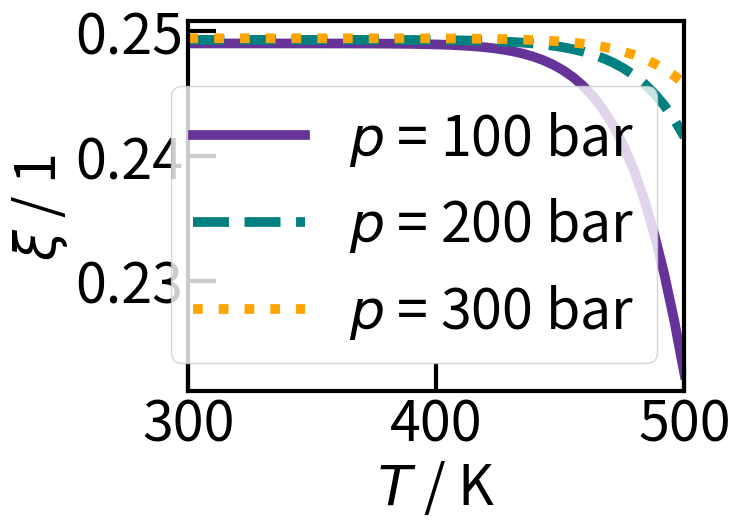
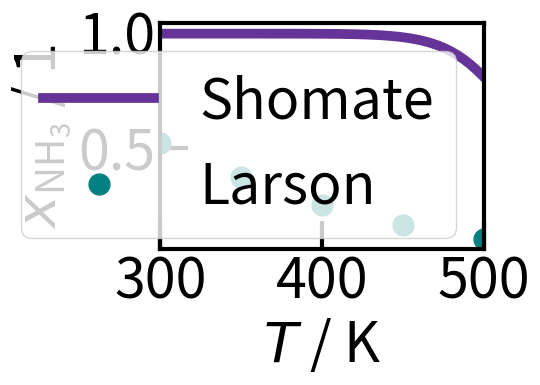

Source code (Python) for these figures, in order:
#Erzeugung von Gleichgewichtsdaten Ammoniaksynthese

#Importe / Bibliotheken
import numpy as np
from scipy.optimize import root
import matplotlib.pyplot as plt


#Stoechiometrische Koeffizienten Ammoniaksynthese
v_H2 = -3
v_N2 = -1
v_NH3 = 2

v = ([v_H2, v_N2, v_NH3])

#Index der Stoffe in Arrays: [H2, N2, NH3]
index = np.array([0,1,2])
H2 = index[0]
N2 = index[1]
NH3 = index[2]

#Konstanten
R = 8.31448 # J mol^-1 K^-1 Ideale Gaskonstane
p_0 = 1 # bar Standarddruck

#Parameter
num = 1000 # Anzahl der Werte im Vektor

T = np.random.uniform(600,800 + 1,num) # K Temperatur
p = np.random.uniform(100,250 + 1,num) # bar Druck

#Stofffmengen zu Reaktionsbeginn
n_ges_0 = 1 # mol Gesamtstoffmenge zum Reaktionsbeginn
x_0 = np.random.dirichlet((1,1,1),num) # 1 Stoffmengenanteile zu Reaktionsbeginn
n_H2_0 = x_0[:,0] * n_ges_0 # mol Stoffmenge H2 Start
n_N2_0 = x_0[:,1] * n_ges_0 # mol Stoffmenge N2 Start
n_NH3_0 = x_0[:,2] * n_ges_0 # mol Stoffmenge NH3 Start

#Shomate Koeffizienten; NIST; [H2, N2, NH3]
A = np.array([33.066178,28.98641,19.99563])
B = np.array([-11.363417,1.853978,49.77119])
C = np.array([11.432816,-9.647459,-15.37599])
D= np.array([-2.772874,16.63537	,1.921168])
E = np.array([-0.158558,0.000117,0.189174])
F = np.array([-9.980797,-8.671914,-53.30667])
G = np.array([172.707974,226.4168,203.8591])
H = np.array([0.0,0.0,-45.89806])
# A = np.zeros((num,3))
# B = C = D = E = F = G = H = np.zeros((num))
# for i in range(0,num-1):
#     if T[i] < 298:
#         raise Warning ("No data for this temperature available.")
#     elif T[i] < 500:
#         A = np.append(A,[[33.066178],[28.98641],[19.99563]],axis=0)
#         B[i] = np.array([-11.363417,1.853978,49.77119])
#         C[i] = np.array([11.432816,-9.647459,-15.37599])
#         D[i] = np.array([-2.772874,16.63537	,1.921168])
#         E[i] = np.array([-0.158558,0.000117,0.189174])
#         F[i] = np.array([-9.980797,-8.671914,-53.30667])
#         G[i] = np.array([172.707974,226.4168,203.8591])
#         H[i] = np.array([0.0,0.0,-45.89806])
#     elif T < 1000:
#         A[i] = np.array([33.066178,19.50583,19.99563])
#         B[i] = np.array([-11.363417,19.88705,49.77119])
#         C[i] = np.array([11.432816,-8.598535,-15.37599])
#         D[i] = np.array([-2.772874,1.369784	,1.921168])
#         E[i] = np.array([-0.158558,0.527601,0.189174])
#         F[i] = np.array([-9.980797,-4.935202,-53.30667])
#         G[i] = np.array([172.707974,212.3900,203.8591])
#         H[i] = np.array([0.0,0.0,-45.89806])
#     elif T < 1400:
#         A[i] = np.array([18.563083,19.50583,19.99563])
#         B[i] = np.array([12.257357,19.88705,49.77119])
#         C[i] = np.array([-2.859786,-8.598535,-15.37599])
#         D[i] = np.array([0.268238,1.369784	,1.921168])
#         E[i] = np.array([1.977990,0.527601,0.189174])
#         F[i] = np.array([-1.147438,-4.935202,-53.30667])
#         G[i] = np.array([156.288133,212.3900,203.8591])
#         H[i] = np.array([0.0,0.0,-45.89806])
#     else:
#         raise Warning ("Temperature is too high.")
#Standardbildungsenthalpie delta_f_H_0_ref; NIST; [H2, N2, NH3]
delta_f_H_0_ref = np.array([0.0, 0.0, -45.90]) # kJ mol^-1

#Shomate-Gleichungen
def shomate_S (T, stoff):
    t = T / 1000
    S = A[stoff] * np.log(t) + B[stoff] * t + C[stoff] * t**2 / 2 + D[stoff] * t**3 / 3 - E[stoff] /(2 * t**2) + G[stoff]
    return S

def shomate_H (T, stoff):
    t = T / 1000
    H_0 = A[stoff] * t + B[stoff] * t**2 / 2 + C[stoff] * t**3 / 3 + D[stoff] * t**4 / 4 - E[stoff] / t + F[stoff] - H[stoff] + delta_f_H_0_ref[stoff] 
    return H_0

#Standardbildungsenthalpie delta_f_H_0
def delta_f_H_0(T, stoff):
    #N2 oder H2 --> Standardbildungsenthalpie == 0
    if stoff != 2:
        delta_f_H_0 = 0.0
    #NH3 Berechnung der Standardbildungsenthalpie aus Shomate-Enthalpie
    else:
        delta_f_H_0 = (v_NH3 / v_NH3) * shomate_H(T, NH3) + (v_N2 / v_NH3) * shomate_H(T,N2) + (v_H2 / v_NH3) * shomate_H(T,H2)
    return delta_f_H_0

#Gleichgewichtsberechnung
def GGW(T, p, n_H2_0, n_N2_0, n_NH3_0):
    
    #Standardreaktionsenthalpie delta_R_H_0
    delta_R_H_0 = (v_H2 * delta_f_H_0(T,H2) + v_N2 * delta_f_H_0(T, N2) + v_NH3 * delta_f_H_0(T,NH3)) * 1000 # J mol^-1
    
    #Standardreaktionsentropie delta_R_S_0
    delta_R_S_0 = v_H2 * shomate_S(T, H2) + v_N2 * shomate_S(T, N2) + v_NH3 * shomate_S(T, NH3) # J mol^-1 K^-1
    
    #freie Standard Reaktionsenthalpie delta_R_G_0
    delta_R_G_0 = delta_R_H_0 - T * delta_R_S_0 # J mol^-1
    
    #allgemeine GGW-Konstante K_0
    K_0 = np.exp((-delta_R_G_0) / (T * R)) # 1
    
    #spezifische GGW-Konstante K_x
    K_x = K_0 * (p_0 / p)**(sum(v)) # 1 (Summe der stoechiometrischen Koeffizienten im Exponenten)
    
    #Numerische Loesung
    #Definition der Funktion
    def fun(xi):
        return (n_NH3_0 + 2 * xi)**2 * (n_ges_0 - 2 * xi)**2 - K_x * (n_H2_0 - 3 * xi)**3 * (n_N2_0 - xi)

    #Bestimmung Startwert
    xi_0 = (-0.5 * n_NH3_0 + min(n_N2_0, 1/3 * n_H2_0)) / 2
    xi_0 = np.full_like(K_x, xi_0)

    #Lösung Polynom
    sol = root(fun, xi_0)
    xi = sol.x # mol Reaktionslaufzahl
    
    # #Kontrolle: physikalisch moegliche Loesung?
    # if xi < (-0.5 * n_NH3_0) or xi > min(n_N2_0, 1/3 * n_H2_0):
    #     #Fehlermeldung
    #     raise Warning("Impossible value for xi.")
    
    #Kontrolle: physikalisch moegliche Loesung?
    for i in range(0, len(xi)):
        if xi[i] < (-0.5 * n_NH3_0) or xi[i] > min(n_N2_0, 1/3 * n_H2_0):
            #Fehlermeldung
            raise Warning("Impossible value for xi.")   
    
    return(xi)

#Aufruf der GGW-Funktion und Berechnung der Stoffmengen im GGW
xi = np.zeros(len(n_H2_0))
for i in range(0, len(n_H2_0)):
    xi[i] = GGW(T[i], p[i], n_H2_0[i], n_N2_0[i], n_NH3_0[i])

#Berechnung der Stoffmengen im Gleichgewicht    
n_H2 = xi * v_H2 + n_H2_0 # mol Stoffmenge H2 Gleichgewicht
n_N2 = xi * v_N2 + n_N2_0 # mol Stoffmenge N2 Gleichgewicht
n_NH3 = xi * v_NH3 + n_NH3_0 # mol Stoffmenge NH3 Gleichgewicht

#Plots
num_plot = 50 #Anzahl der berechneten Punkte
n_ges_0_plot = 1 #mol Gesamtstoffmenge Start
x_H2_0_plot = 3/4 #1 Stoffmengenanteil H2 Start
x_N2_0_plot = 1/4 #1 Stoffmengenanteil N2 Start
x_NH3_0_plot = 0 #1 Stoffmengenanteil NH3 Start

n_H2_0_plot = n_ges_0_plot * x_H2_0_plot #mol Stoffmenge H2 Start
n_N2_0_plot = n_ges_0_plot * x_N2_0_plot #mol Stoffmenge N2 Start
n_NH3_0_plot = n_ges_0_plot * x_NH3_0_plot #mol Stoffmenge NH3 Start

#Diagramm1: Parameter zur Berechnung von xi über T bei versch. Druecken
T_plot1 = np.linspace(300,500, num = num_plot) #K Temperatur
p_plot1 = np.array([100, 200, 300]) #bar Druck;

#Aufrufen der Funktion zur Berechnung von xi mit Shomate
xi_plot1 = np.zeros((num_plot,len(p_plot1)))
for i in range(0, len(p_plot1)):
    xi_plot1[:,i] = GGW(T_plot1,p_plot1[i], n_H2_0_plot, n_N2_0_plot, n_NH3_0_plot)

#Diagramm2: x_NH3 über T; Vergleich Shomate-Daten mit Daten nach Larson
T_plot2_sh = np.linspace(300,500, num = num_plot) #K Temperatur für Shomate
T_plot2_vgl = np.array([300, 350, 400, 450, 500]) #K Temperatur für Vergleichsdaten
p_plot2 = 100 * 1.01325 #bar Druck; umgerechnet von atm

xi_plot2_sh = GGW(T_plot2_sh, p_plot2, n_H2_0_plot, n_N2_0_plot, n_NH3_0_plot)

#Berechnung der Gesamt(stoffmengen) im Gleichgewicht im Shomate    
n_H2_plot2_sh = xi_plot2_sh * v_H2 + n_H2_0_plot # mol Stoffmenge H2 Gleichgewicht
n_N2_plot2_sh = xi_plot2_sh * v_N2 + n_N2_0_plot # mol Stoffmenge N2 Gleichgewicht
n_NH3_plot2_sh = xi_plot2_sh * v_NH3 + n_NH3_0_plot # mol Stoffmenge NH3 Gleichgewicht
n_ges_plot2_sh = n_H2_plot2_sh + n_N2_plot2_sh + n_NH3_plot2_sh #mol Gesamtstoffmenge Gleichgewicht

#Stofmengenanteile NH3 im GG
x_NH3_plot2_sh = n_NH3_plot2_sh / n_ges_plot2_sh #Stoffmengenanteil NH3 im GG mit Shomate
x_NH3_plot2_vgl = np.array([52.04, 37.35, 25.12, 16.43, 10.61]) / 100 # 1 Stoffmengenanteil NH3 im GG; umgerechnet von %

#Diagramme zeichnen
#Allgemeine Formatierung
plt.rc('font', size = 40) # Schriftgroesse
plt.rc('lines', linewidth = 7) # Linienstaerke
plt.rcParams['axes.linewidth'] = 3 # Dicke Rahmenlinie


#xi über T bei unterschiedlichen p
fig1,ax1 = plt.subplots()
ax1.plot(T_plot1,xi_plot1[:,0],'-', color ='rebeccapurple', label = '$p$ = 100 bar') #Achsen definieren
ax1.plot(T_plot1, xi_plot1[:,1], '--', color ='teal', label = '$p$ = 200 bar')
ax1.plot(T_plot1,xi_plot1[:,2], ':', color ='orange', label = '$p$ = 300 bar')
#'o': Punkte;'-': Verbindung mit Linien; '--':gestrichelte Linie...
#Farbe ändern: b blau; r rot; g grün; y yellow; m magenta; c cyan; schwarz k; w weiß
ax1.set(xlabel = '$T$ / K', ylabel = '$\\xi$ / 1') #Beschriftung Achsen; Kursiv durch $$; Index durch _{}
ax1.set(xlim=(T_plot1[0],T_plot1[-1]))
ax1.tick_params(direction = 'in', length = 20, width = 3)

ax1.legend() 

#x_NH3 über T; Vergleich Shomate-Daten mit Larson
fig2,ax2 = plt.subplots()
ax2.plot(T_plot2_sh,x_NH3_plot2_sh, '-', color ='rebeccapurple', label = 'Shomate')
ax2.plot(T_plot2_vgl,x_NH3_plot2_vgl, 'o', color ='teal', label = 'Larson', markersize = 15)
ax2.set(xlabel = '$T$ / K', ylabel = '$x\mathregular{_{NH_3}}$ / 1') #Beschriftung Achsen; Kursiv durch $$; Index durch _{}
ax2.set(xlim=(T_plot2_sh[0],T_plot2_sh[-1]))
ax2.tick_params(direction = 'in', length = 20, width = 3)

ax2.legend() 


plt.tight_layout()
#Anzeigen der Diagramme
plt.show()


# #Standardreaktionsentropie delta_R_S_0
# delta_R_S_0 = np.zeros(len(T_array))
# for i in range (0, len(T_array)):
#     T = T_array[i]
#     delta_R_S_0[i] = v_H2 * shomate_S(T, H2) + v_N2 * shomate_S(T, N2) + v_NH3 * shomate_S(T, NH3) # J mol^-1 K^-1

# #freie Standard Reaktionsenthalpie delta_R_G_0
# delta_R_G_0 = delta_R_H_0 - T_array * delta_R_S_0 # J mol^-1

# #allgemeine GGW-Konstante K_0
# K_0 = np.exp((-delta_R_G_0) / (T_array * R)) # 1

# #spezifische GGW-Konstante K_x
# # K_x = np.zeros((len(K_0), len(p_array)))
# # for i in range(0,len(K_0)):
# #     K_x[i] = K_0[i]* (p_0 / p_array)**(sum(v)) # 1 (Summe der stoechiometrischen Koeffizienten im Exponenten)

# K_x = K_0 * (p_0 / p)**(sum(v)) # 1 (Summe der stoechiometrischen Koeffizienten im Exponenten)


# #Numerische Loesung
# #Definition der Funktion
# n_ges_0 = n_H2_0 + n_N2_0 + n_NH3_0 # mol Gesamtstoffmenge
# def fun(xi):
#     return (n_NH3_0 + 2 * xi)**2 * (n_ges_0 - 2 * xi)**2 - K_x * (n_H2_0 - 3 * xi)**3 * (n_N2_0 - xi)

# #Bestimmung Startwert
# xi_0 = (-0.5 * n_NH3_0 + min(n_N2_0, 1/3 * n_H2_0)) / 2
# xi_0 = np.full_like(K_x, xi_0)
# #Lösung Polynom
# sol = root(fun, xi_0)
# xi = sol.x #mol Reaktionslaufzahl

# #Kontrolle: pyhiskalisch moegliche Loesung?
# for i in range(0, len(xi)):
#     j = 0 # Zähler while-Schleife resetten
#     while xi[i] < (-0.5 * n_NH3_0) or xi[i] > min(n_N2_0, 1/3 * n_H2_0):
#         #Berechnung xi mit anderem Startwert
#         xi_0[i] = (-0.5 * n_NH3_0 + min(n_N2_0, 1/3 * n_H2_0)) / (4 * (j+1))
#         sol = root(fun, xi_0)
#         xi = sol.x #mol Reaktionslaufzahl

# #Berechnung der Stoffmengen im Gleichgewicht
# n_H2 = xi * v_H2 + n_H2_0 # mol Stoffmenge H2 Gleichgewicht
# n_N2 = xi * v_N2 + n_N2_0 # mol Stoffmenge N2 Gleichgewicht
# n_NH3 = xi * v_NH3 + n_NH3_0 # mol Stoffmenge NH3 Gleichgewicht


    

# #Lösung durch Wurzelausdrücke
# # =============================================================================
# #Analytische Loesung (Gleichung 4. Grades)
# #Koeffizienten
# a = K_x * v_N2 * v_H2**3 - (v_NH3**2 * sum(v)**2)
# b = K_x * (n_N2_0 * v_H2**3 + 3 * v_N2 * n_H2_0 * v_H2**2) - (2 * n_NH3_0 * v_NH3 * sum(v)**2 + 2 * n_ges_0 * v_NH3**2 * sum(v))
# c = K_x * (3 * n_N2_0 * n_H2_0 * v_H2**2 + 3 * n_H2_0**2 * v_H2**2) - (n_NH3_0**2 * sum(v)**2 + 4 * n_NH3_0 * v_NH3 * n_ges_0 * sum(v) + v_NH3**2 * n_ges_0**2)
# d = K_x * (3 * n_N2_0 * n_H2_0**2 * v_H2 + v_N2 * n_H2_0**3) - (2 * n_NH3_0**2 * n_ges_0 * sum(v) + 2 * n_NH3_0 * v_NH3 * n_ges_0**2)
# e = K_x * (n_N2_0 * n_H2_0**3) - (n_NH3_0**2 * n_ges_0**2)


# # =============================================================================
# # a = 1
# # b = B / A
# # c = C / A
# # d = D / A
# # e = E / A
# # =============================================================================
# p = (8 * a * c - 3 * b**2) / (8 * a**3)
# q = (b**3 - 4 * a * b * c + 8 * a**2 * d) / (8 * a**3)

# delta_0 = c**2 - 3 * b * d + 12 * a * e
# delta_1 = 2 * c**3 - 9 * b * c * d + 27 * b**2 * e + 27 * a * d**2 - 72 * a * c * e


# Q = ((delta_1 + (delta_1**2 - 4 * delta_0**3)**0.5) / 2)**(1/3) # Achtung negative Wurzel
# S = 0.5 * (-2 / 3 * p + 1 / (3 * a) * (Q + (delta_0 / Q)))**0.5

# #moegliche Loesungen für Stoffmenge von Ammoniak
# xi = np.zeros((4,len(T_array)))
# xi[0] = -b / (4 * a) - S + 0.5 *(-4 * S**2 - 2 * p + q / S)**0.5
# xi[1] = -b / (4 * a) - S - 0.5 *(-4 * S**2 - 2 * p + q / S)**0.5
# xi[2] = -b / (4 * a) + S + 0.5 *(-4 * S**2 - 2 * p + q / S)**0.5
# xi[3] = -b / (4 * a) + S - 0.5 *(-4 * S**2 - 2 * p + q / S)**0.5
# print(xi)
# # =============================================================================
 
# #Loeschen der physikalisch nicht moeglichen Loesungen
# k = 3
# for j in range (0, len(T_array)):
#     for i in range(k,0-1,-1):
#         if n_NH3[i,j] < 0:
#             n_NH3 = np.delete(n_NH3,[i,j])
#         elif n_NH3[i,j] > (-v_NH3 / v_H2 * n_H2):
#             n_NH3 = np.delete(n_NH3,[i,j])
#         elif n_NH3[i,j] > (-v_NH3 / v_N2 * n_N2):
#             n_NH3 = np.delete(n_NH3,[i,j])
#     print(n_NH3)
# =============================================================================

        
        







